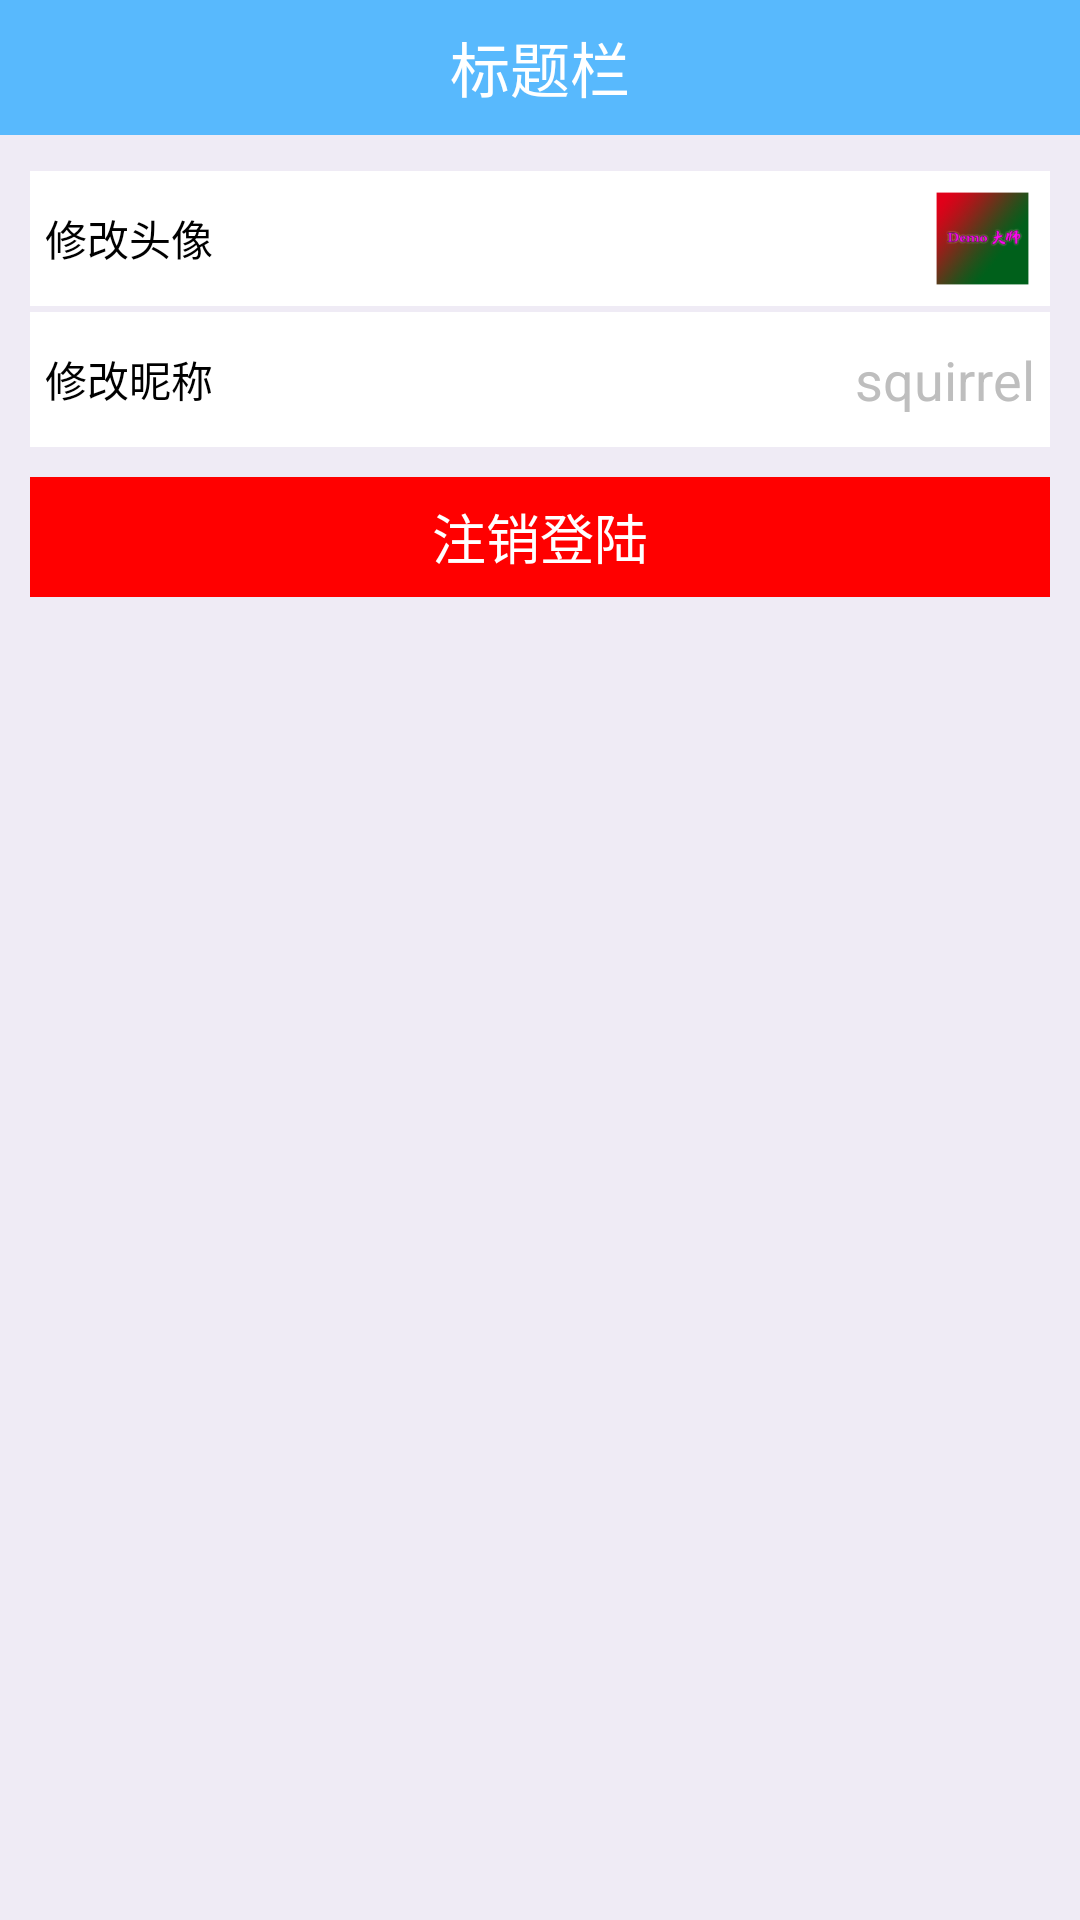

Reconstruct the res/layout file that produces this screen, plus the resources it refers to.
<!-- AndroidManifest.xml: activity theme android:Theme.NoTitleBar -->
<!-- res/layout/activity_userinfo.xml -->
<RelativeLayout xmlns:android="http://schemas.android.com/apk/res/android"
    xmlns:tools="http://schemas.android.com/tools"
    android:layout_width="match_parent"
    android:layout_height="match_parent"
    android:background="@color/white_selected" >

      <include
        android:id="@+id/common_title_layout"
        layout="@layout/common_title" />
    
    <LinearLayout
        android:layout_width="match_parent"
        android:layout_height="wrap_content"
        android:layout_below="@+id/common_title_layout"
        android:layout_margin="10dp"
        android:orientation="vertical" >

        <LinearLayout
            android:id="@+id/ll_user_head"
            android:layout_width="match_parent"
            android:layout_height="wrap_content"
            android:layout_marginTop="2dp"
            android:background="@drawable/ll_btn"
            android:gravity="center_vertical" >

            <TextView
                android:layout_width="wrap_content"
                android:layout_height="wrap_content"
                android:layout_margin="5dp"
                android:layout_weight="1"
                android:text="修改头像"
                android:textColor="@color/black" />

            <ImageView
                android:id="@+id/iv_user_head"
                android:layout_width="35dp"
                android:layout_height="35dp"
                android:layout_margin="5dp"
                android:src="@drawable/ic_launcher" />
        </LinearLayout>

        <LinearLayout
            android:layout_width="match_parent"
            android:layout_height="wrap_content"
            android:layout_marginTop="2dp"
            android:background="@drawable/ll_btn"
            android:gravity="center_vertical" >

            <TextView
                android:layout_width="wrap_content"
                android:layout_height="wrap_content"
                android:layout_margin="5dp"
                android:layout_weight="1"
                android:text="修改昵称"
                android:textColor="@color/black" />

            <TextView
                android:id="@+id/tv_username"
                android:layout_width="wrap_content"
                android:layout_height="35dp"
                android:layout_margin="5dp"
                android:gravity="center_vertical"
                android:singleLine="true"
                android:text="squirrel"
                android:textSize="18sp" />
        </LinearLayout>
        
        <Button
            android:id="@+id/btn_logoff"
            android:layout_width="match_parent"
            android:layout_height="40dp"
            android:layout_marginTop="10dp"
            android:background="@drawable/drawable_color_red_selected"
            android:textColor="@color/white"
            android:textSize="18sp"
            android:text="注销登陆" />

    </LinearLayout>

</RelativeLayout>
<!-- res/layout/common_title.xml (included above) -->
<?xml version="1.0" encoding="utf-8"?>
<LinearLayout xmlns:android="http://schemas.android.com/apk/res/android"
    android:id="@+id/common_title_layout"
    android:layout_width="match_parent"
    android:layout_height="45dp"
    android:background="@color/main_blue"
    android:orientation="vertical" >

    <RelativeLayout
        android:layout_width="match_parent"
        android:layout_height="0dp"
        android:layout_weight="1"
        android:paddingBottom="0dp"
        android:paddingTop="0dp" >

        <ImageView
            android:id="@+id/iv_title_left"
            android:layout_width="wrap_content"
            android:layout_height="wrap_content"
            android:layout_alignParentLeft="true"
            android:layout_centerVertical="true"
            android:layout_marginLeft="5dp"
            android:contentDescription="@null"
            android:paddingBottom="8dp"
            android:paddingLeft="10dp"
            android:paddingRight="10dp"
            android:paddingTop="8dp"
            android:src="@drawable/back" />

        <TextView
            android:id="@+id/common_title"
            android:layout_width="wrap_content"
            android:layout_height="match_parent"
            android:layout_centerInParent="true"
            android:layout_marginLeft="55dp"
            android:layout_marginRight="55dp"
            android:singleLine="true"
            android:text="标题栏"
            android:gravity="center"
            android:textColor="@color/white"
            android:textSize="20sp" />

        <TextView
            android:id="@+id/tv_title_right"
            android:layout_width="wrap_content"
            android:layout_height="wrap_content"
            android:layout_alignParentRight="true"
            android:layout_centerVertical="true"
            android:layout_marginRight="10dp"
            android:padding="5dp"
            android:textColor="@color/white"
            android:textSize="16sp" />
        
        <ImageView
            android:id="@+id/iv_title_right"
            android:layout_width="wrap_content"
            android:layout_height="wrap_content"
            android:layout_alignParentRight="true"
            android:layout_centerVertical="true"
            android:layout_marginLeft="5dp"
            android:contentDescription="@null"
            android:paddingBottom="8dp"
            android:paddingLeft="15dp"
            android:paddingRight="15dp"
            android:paddingTop="8dp"
            android:src="@drawable/menu_selector" />
    </RelativeLayout>


</LinearLayout>
<!-- resources referenced by this layout -->
<resources>
  <color name="black">#000000</color>
  <color name="main_blue">#cc33adff</color>
  <color name="white">#ffffff</color>
  <color name="white_selected">#efebf5</color>
  <!-- drawable drawable_color_red_selected (drawable) -->
  <?xml version="1.0" encoding="utf-8"?>
  <selector xmlns:android="http://schemas.android.com/apk/res/android">
  
      <item android:drawable="@color/button_red_select" android:state_pressed="true"></item>
      <item android:drawable="@color/button_red_normal"></item>
  
  </selector>
  <!-- drawable ic_launcher: png bitmap (drawable-hdpi, 5147 bytes) -->
  <!-- drawable ll_btn (drawable) -->
  <?xml version="1.0" encoding="utf-8"?>
  <selector xmlns:android="http://schemas.android.com/apk/res/android">
  
      <item android:drawable="@color/btn_white_pressed" android:state_pressed="true"/>
      <item android:drawable="@color/white" android:state_focused="false"/>
      <item android:drawable="@color/white"/>
  
  </selector>
  <color name="button_red_select">#CD0000</color>
  <color name="button_red_normal">#FF0000</color>
  <color name="btn_white_pressed">#b5b5b6</color>
</resources>
